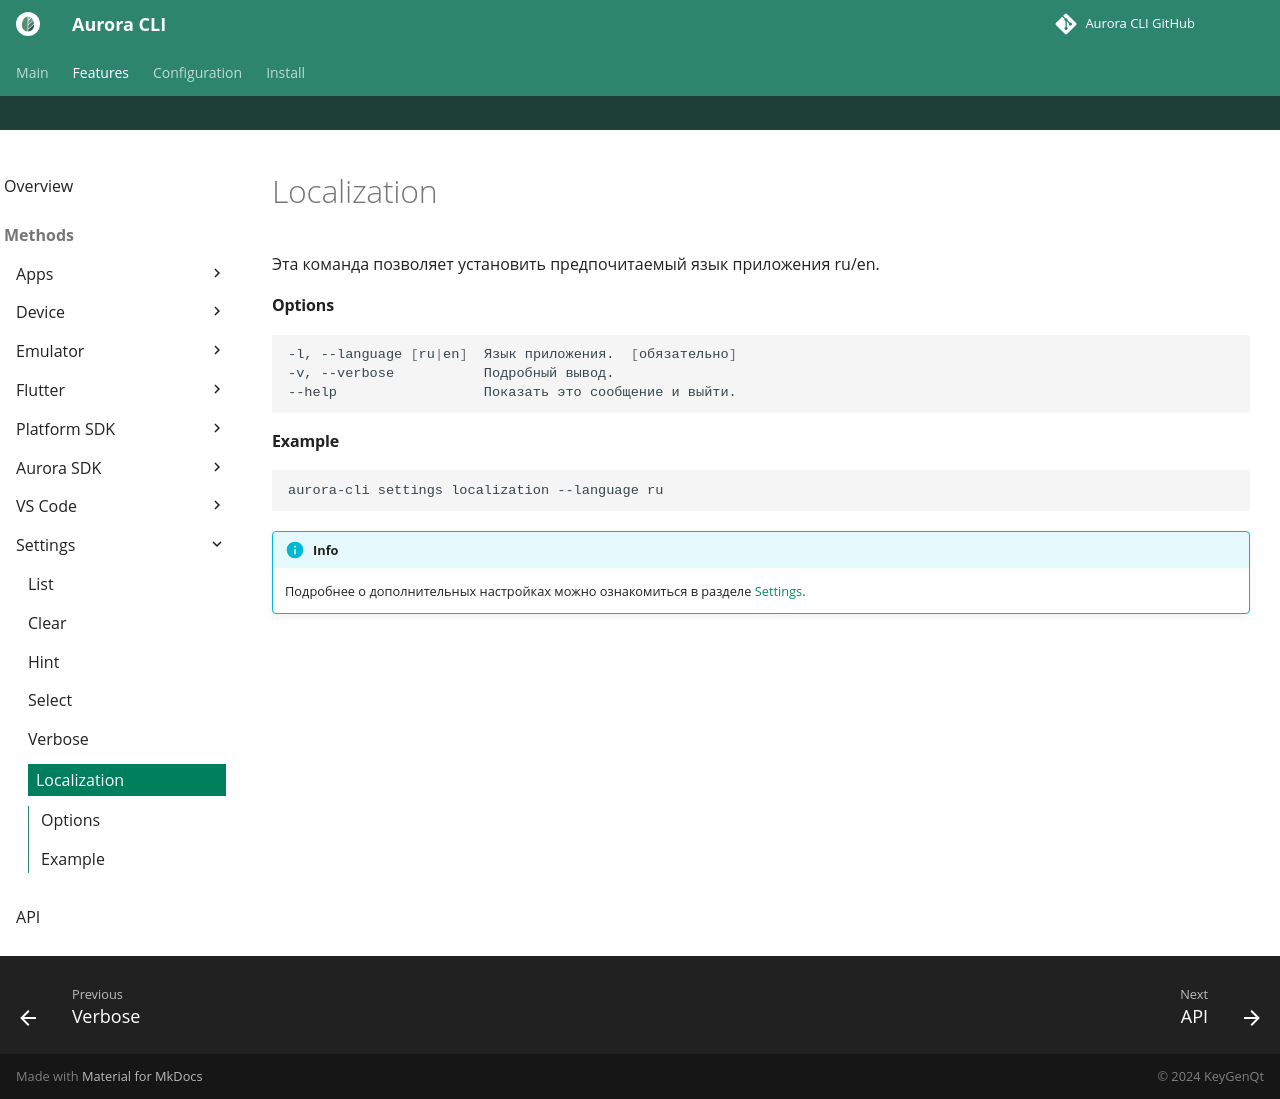

repository: keygenqt/aurora-cli · page: cli/settings/localization/index.html · generator: mkdocs

Эта команда позволяет установить предпочитаемый язык приложения ru/en.

#### Options

```shell
-l, --language [ru|en]  Язык приложения.  [обязательно]
-v, --verbose           Подробный вывод.
--help                  Показать это сообщение и выйти.
```

#### Example

```shell
aurora-cli settings localization --language ru
```

!!! info

    Подробнее о дополнительных настройках можно ознакомиться в разделе [Settings](../../settings.md).
